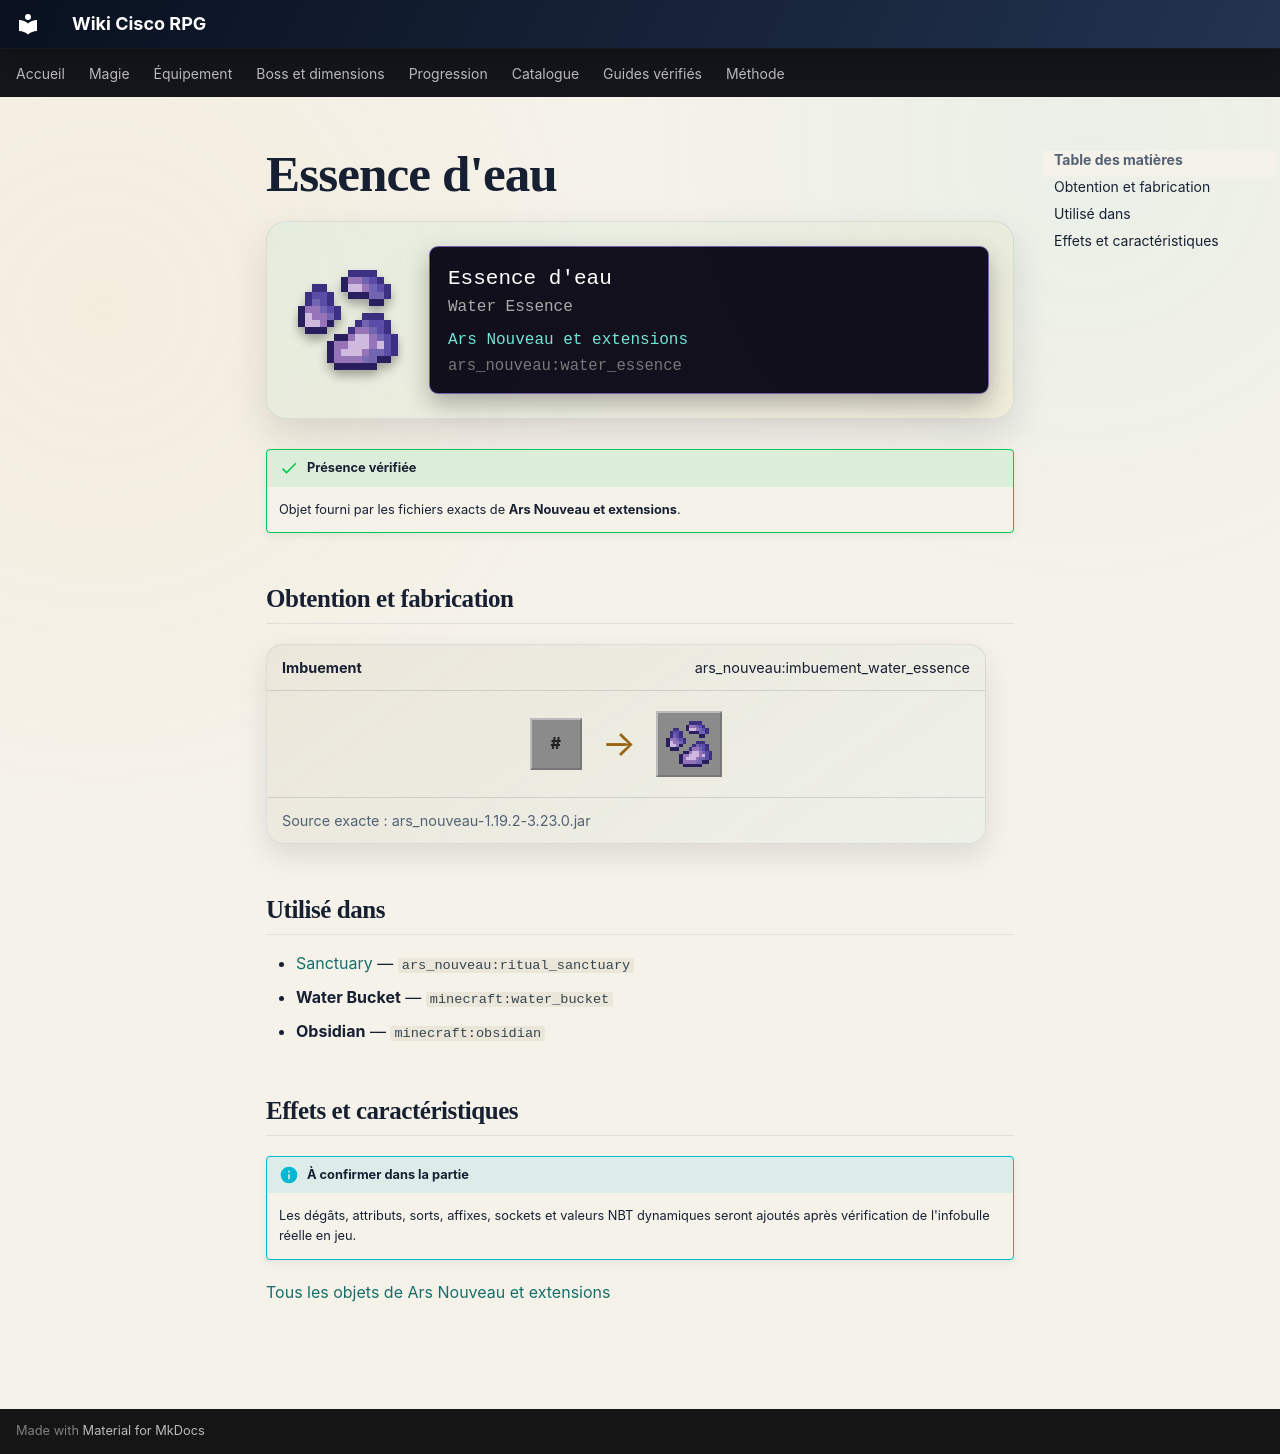

repository: Kloups-Dev/wiki-cisco-rpg · page: catalogue/objets/ars_nouveau/water_essence/index.html · generator: mkdocs

# Essence d'eau

<div class="mc-item-showcase">
<img class="mc-item-icon" src="../../../../assets/generated/items/ars_nouveau/water_essence.png" alt="Essence d&#x27;eau">
<div class="mc-tooltip-card">
<div class="mc-tooltip-card__name">Essence d&#x27;eau</div>
<div class="mc-tooltip-card__alias">Water Essence</div>
<div class="mc-tooltip-card__mod">Ars Nouveau et extensions</div>
<div class="mc-tooltip-card__id">ars_nouveau:water_essence</div>
</div>
</div>

!!! success "Présence vérifiée"
    Objet fourni par les fichiers exacts de **Ars Nouveau et extensions**.

## Obtention et fabrication

<div class="jei-recipe"><div class="jei-recipe__head"><strong>Imbuement</strong><span>ars_nouveau:imbuement_water_essence</span></div><div class="jei-recipe__body"><div class="jei-inputs"><span class="jei-slot jei-slot--tag" title="#forge:gems/source">#</span></div><span class="jei-arrow">→</span><span class="jei-slot jei-slot--result"><img src="../../../../assets/generated/items/ars_nouveau/water_essence.png" alt=""></span></div><div class="jei-recipe__source">Source exacte : ars_nouveau-1.19.2-3.23.0.jar</div></div>

## Utilisé dans

- [Sanctuary](../../../catalogue/objets/ars_nouveau/ritual_sanctuary.md) — <code>ars_nouveau:ritual_sanctuary</code>
- **Water Bucket** — <code>minecraft:water_bucket</code>
- **Obsidian** — <code>minecraft:obsidian</code>

## Effets et caractéristiques

!!! info "À confirmer dans la partie"
    Les dégâts, attributs, sorts, affixes, sockets et valeurs NBT dynamiques seront ajoutés après vérification de l'infobulle réelle en jeu.

[Tous les objets de Ars Nouveau et extensions](../../../contenu/ars-nouveau.md)
